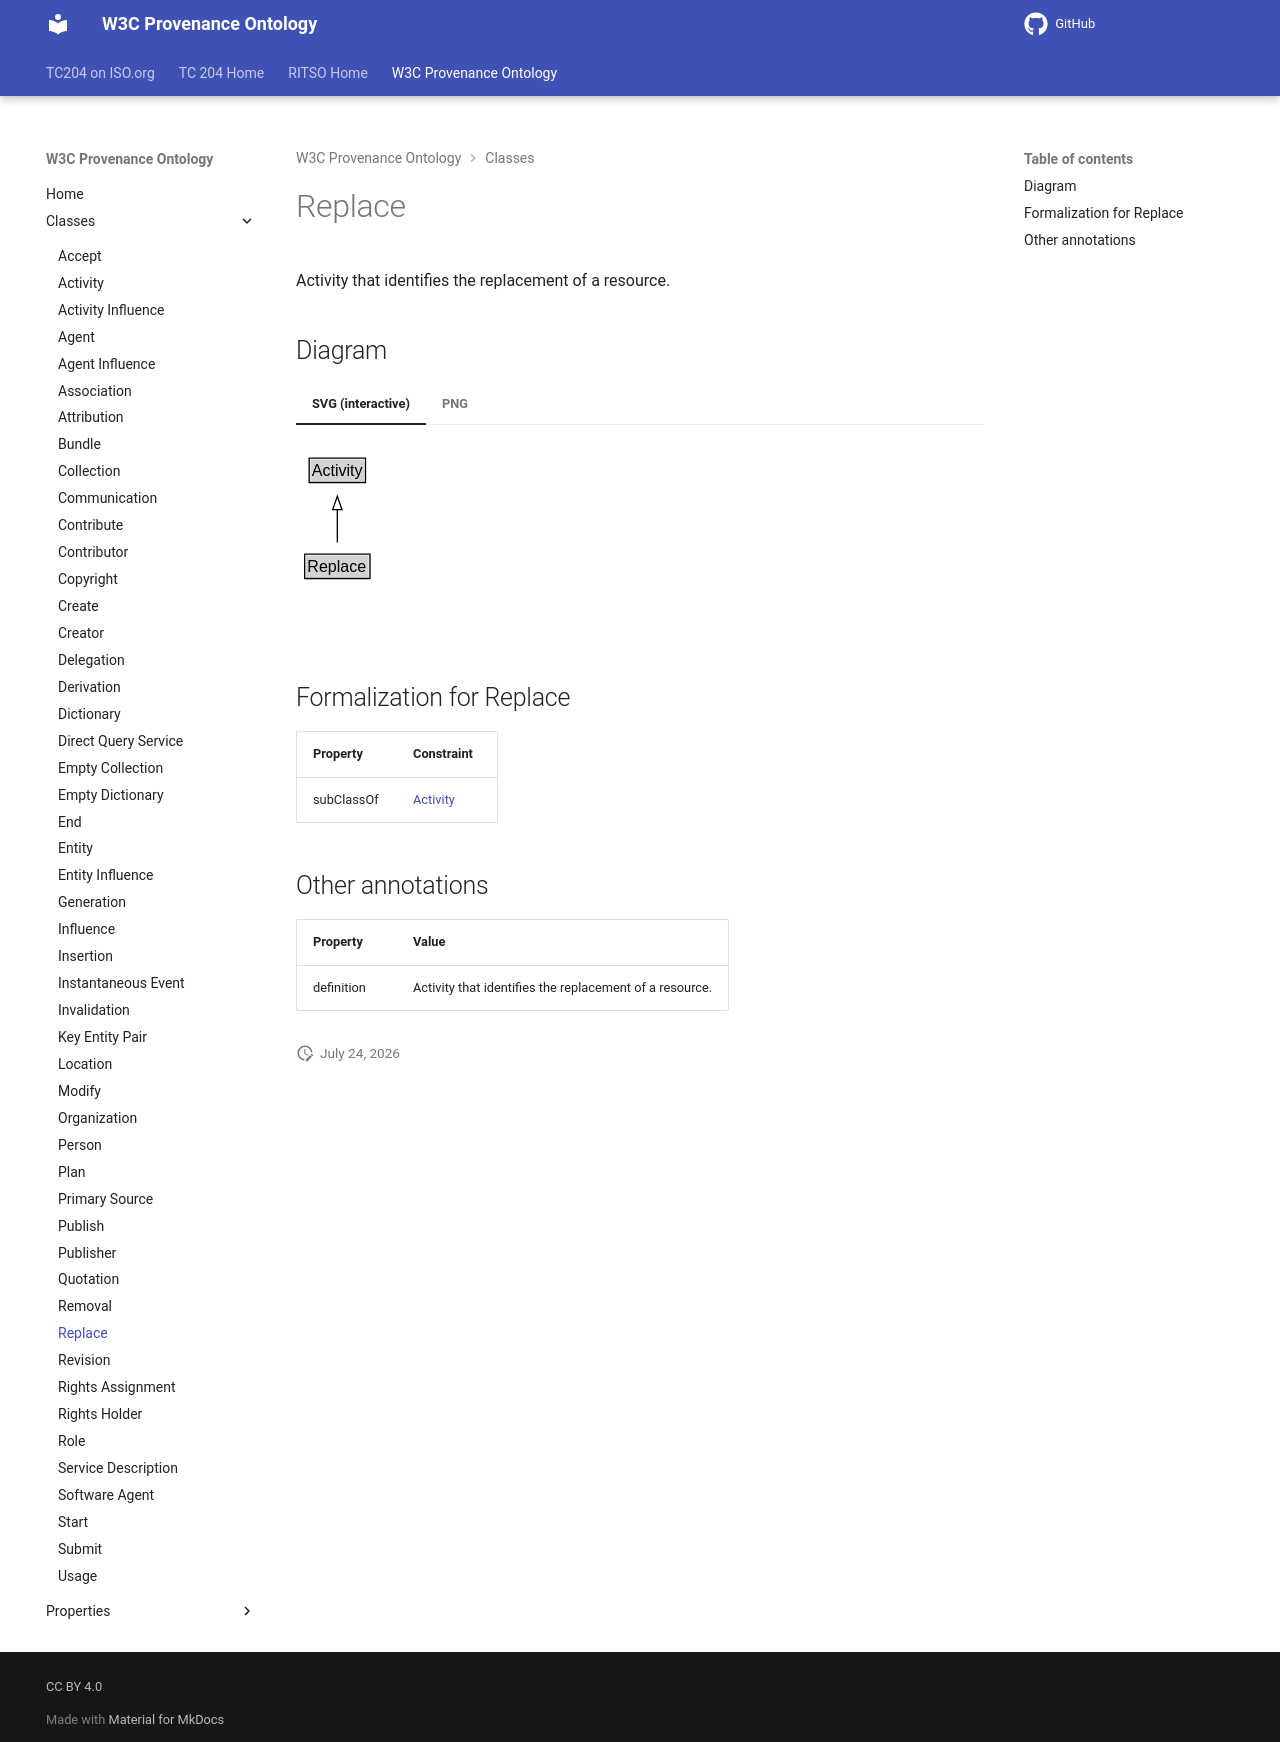

repository: ISO-TC204/ontology-import-prov · page: 2026-07-24_15-16-26/classes/Replace/index.html · generator: mkdocs

# Replace

Activity that identifies the replacement of a resource.


## Diagram

=== "SVG (interactive)"

    <!-- Generated by graphviz version 14.1.3 (20260303.0454)
     -->
    <!-- Pages: 1 -->
    <svg width="150pt" height="132pt"
     viewBox="0.00 0.00 150.00 132.00" xmlns="http://www.w3.org/2000/svg" xmlns:xlink="http://www.w3.org/1999/xlink">
    <g id="graph0" class="graph" transform="scale(1 1) rotate(0) translate(4 128)">
    <polygon fill="white" stroke="none" points="-4,4 -4,-128 146,-128 146,4 -4,4"/>
    <g id="clust3" class="cluster">
    <title>cluster_associated</title>
    </g>
    <!-- Activity -->
    <g id="node1" class="node">
    <title>Activity</title>
    <g id="a_node1"><a xlink:href="../Activity" xlink:title="&lt;TABLE&gt;">
    <polygon fill="lightgray" stroke="none" points="6.88,-97.88 6.88,-114.12 47.12,-114.12 47.12,-97.88 6.88,-97.88"/>
    <text xml:space="preserve" text-anchor="start" x="7.88" y="-101.88" font-family="Arial" font-size="12.00">Activity</text>
    <polygon fill="none" stroke="black" points="5.88,-96.88 5.88,-115.12 48.12,-115.12 48.12,-96.88 5.88,-96.88"/>
    </a>
    </g>
    </g>
    <!-- Replace -->
    <g id="node2" class="node">
    <title>Replace</title>
    <g id="a_node2"><a xlink:href="../Replace" xlink:title="&lt;TABLE&gt;">
    <polygon fill="lightgray" stroke="none" points="3.5,-25.88 3.5,-42.12 50.5,-42.12 50.5,-25.88 3.5,-25.88"/>
    <text xml:space="preserve" text-anchor="start" x="4.5" y="-29.88" font-family="Arial" font-size="12.00">Replace</text>
    <polygon fill="none" stroke="black" points="2.5,-24.88 2.5,-43.12 51.5,-43.12 51.5,-24.88 2.5,-24.88"/>
    </a>
    </g>
    </g>
    <!-- Replace&#45;&gt;Activity -->
    <g id="edge1" class="edge">
    <title>Replace&#45;&gt;Activity</title>
    <path fill="none" stroke="black" d="M27,-51.79C27,-59.25 27,-68.24 27,-76.69"/>
    <polygon fill="none" stroke="black" points="23.5,-76.54 27,-86.54 30.5,-76.54 23.5,-76.54"/>
    </g>
    <!-- Invis -->
    </g>
    </svg>


=== "PNG"

    ![Replace Diagram](../diagrams/Replace.dot.png)



## Formalization for Replace

| Property | Constraint |
|----------|------------|
| subClassOf | [Activity](Activity.md) |

## Other annotations

| Property | Value |
|----------|-------|
| definition | Activity that identifies the replacement of a resource. |
